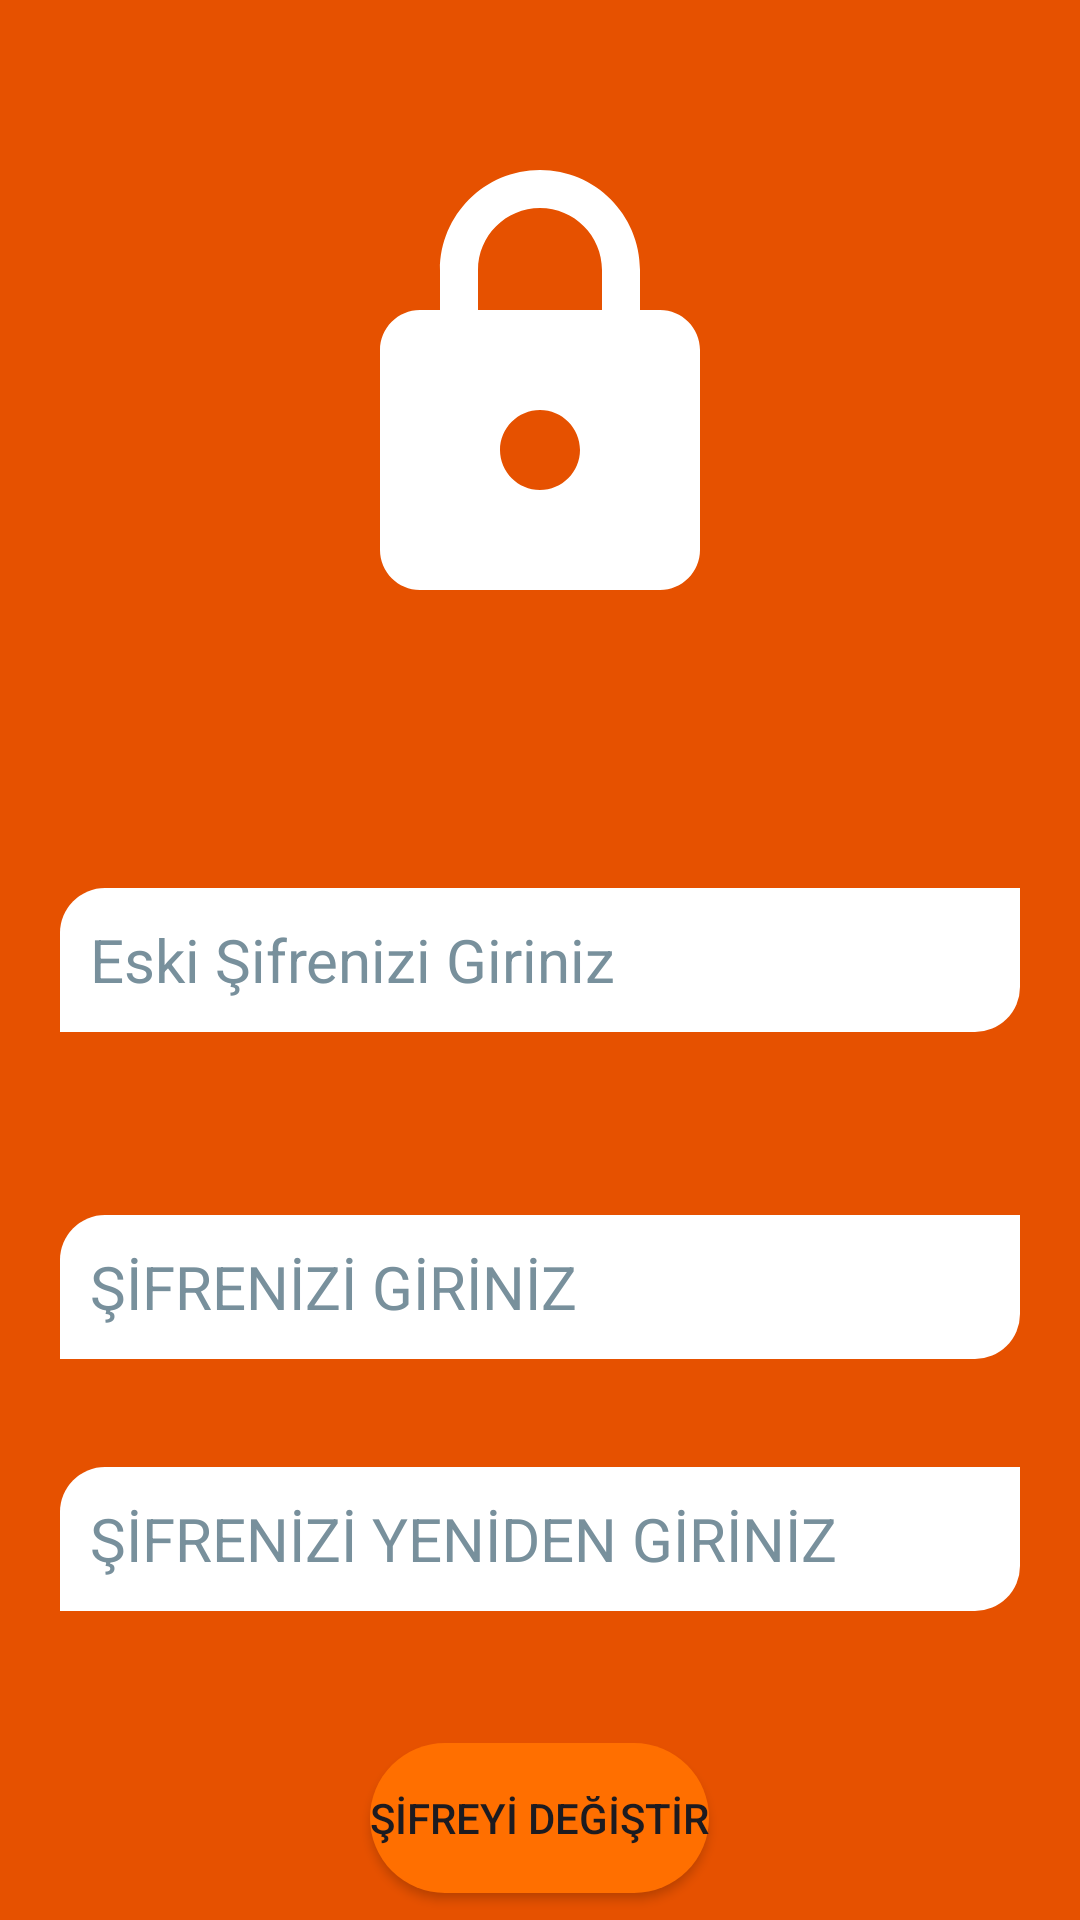

Produce the Android XML layout that renders to this screen, including the resource entries it uses.
<!-- AndroidManifest.xml: application theme Theme.AraIs -->
<!-- res/layout/activity_sfrdgr.xml -->
<?xml version="1.0" encoding="utf-8"?>
<androidx.constraintlayout.widget.ConstraintLayout xmlns:android="http://schemas.android.com/apk/res/android"
    xmlns:app="http://schemas.android.com/apk/res-auto"
    xmlns:tools="http://schemas.android.com/tools"
    android:layout_width="match_parent"
    android:layout_height="match_parent"
    android:background="@color/arkaplan"
    tools:context=".sfrdgrActivity">

    <LinearLayout
        android:layout_width="match_parent"
        android:layout_height="match_parent"
        android:orientation="vertical">

        <ImageView
            android:id="@+id/imageView"
            android:layout_width="match_parent"
            android:layout_height="wrap_content"
            android:layout_margin="50dp"
            android:src="@drawable/passdgr" />

        <EditText
            android:id="@+id/etsfr1"
            android:layout_width="320dp"
            android:layout_height="48dp"
            android:layout_gravity="center_horizontal"
            android:layout_marginTop="36dp"
            android:background="@drawable/textarkaplan"
            android:hint="@string/eskisfr"
            android:importantForAutofill="no"
            android:layout_marginBottom="25dp"
            android:inputType="numberPassword"
            android:maxLength="6"
            android:padding="10dp"
            android:textColorHint="#78909C"
            android:textSize="20sp" />

        <EditText
            android:id="@+id/etsfr2"
            android:layout_width="320dp"
            android:layout_height="48dp"
            android:layout_gravity="center_horizontal"
            android:layout_marginTop="36dp"
            android:background="@drawable/textarkaplan"
            android:hint="@string/sifre"
            android:importantForAutofill="no"
            android:inputType="numberPassword"
            android:maxLength="6"
            android:padding="10dp"
            android:textColorHint="#78909C"
            android:textSize="20sp" />

        <EditText
            android:id="@+id/etsfr3"
            android:layout_width="320dp"
            android:layout_height="48dp"
            android:layout_gravity="center_horizontal"
            android:layout_marginTop="36dp"
            android:background="@drawable/textarkaplan"
            android:hint="@string/resifre"
            android:importantForAutofill="no"
            android:inputType="numberPassword"
            android:maxLength="6"
            android:padding="10dp"
            android:textColorHint="#78909C"
            android:textSize="20sp"
            android:layout_marginBottom="20dp"/>

        <Button
            android:id="@+id/btnsfr"
            android:layout_width="wrap_content"
            android:layout_height="50dp"
            android:layout_gravity="center_horizontal"
            android:layout_marginStart="16dp"
            android:layout_marginTop="24dp"
            android:layout_marginEnd="16dp"
            android:background="@drawable/butonarkaplan"
            android:text="@string/sfdgr" />
    </LinearLayout>


</androidx.constraintlayout.widget.ConstraintLayout>
<!-- resources referenced by this layout -->
<resources>
  <color name="arkaplan">#E65100</color>
  <!-- drawable butonarkaplan (drawable) -->
  <?xml version="1.0" encoding="utf-8"?>
  <shape xmlns:android="http://schemas.android.com/apk/res/android">
  <solid android:color="@color/buton" android:textColor="@color/white"/>
      <corners android:radius="25dp"/>
      <size android:layout_height="50dp" android:layout_width="150dp"/>
  </shape>
  <!-- drawable passdgr (drawable) -->
  <vector android:height="160dp" android:tint="#FFFFFF"
      android:viewportHeight="24" android:viewportWidth="24"
      android:width="160dp" xmlns:android="http://schemas.android.com/apk/res/android">
      <path android:fillColor="@android:color/white" android:pathData="M18,8h-1L17,6c0,-2.76 -2.24,-5 -5,-5S7,3.24 7,6v2L6,8c-1.1,0 -2,0.9 -2,2v10c0,1.1 0.9,2 2,2h12c1.1,0 2,-0.9 2,-2L20,10c0,-1.1 -0.9,-2 -2,-2zM12,17c-1.1,0 -2,-0.9 -2,-2s0.9,-2 2,-2 2,0.9 2,2 -0.9,2 -2,2zM15.1,8L8.9,8L8.9,6c0,-1.71 1.39,-3.1 3.1,-3.1 1.71,0 3.1,1.39 3.1,3.1v2z"/>
  </vector>
  <!-- drawable textarkaplan (drawable) -->
  <?xml version="1.0" encoding="utf-8"?>
  <shape xmlns:android="http://schemas.android.com/apk/res/android">
  <solid android:color="@android:color/white" android:textColorHint="#78909C"/>
      <corners android:topLeftRadius="15dp"
          android:bottomRightRadius="15dp">
  
      </corners>
      <size android:textSize="20sp"/>
      <padding android:padding="10dp"/>
  
  
  
  </shape>
  <string name="eskisfr">Eski Şifrenizi Giriniz</string>
  <string name="resifre">ŞİFRENİZİ YENİDEN GİRİNİZ</string>
  <string name="sfdgr">ŞİFREYİ DEĞİŞTİR</string>
  <string name="sifre">ŞİFRENİZİ GİRİNİZ</string>
  <style name="Theme.AraIs" parent="Base.Theme.AraIs" />
  <color name="buton">#FF6F00</color>
  <color name="white">#FFFFFFFF</color>
  <style name="Base.Theme.AraIs" parent="Theme.Material3.DayNight.NoActionBar">
          
          
          <item name="colorPrimary">@color/buton</item>
          <item name="colorSecondaryVariant">@color/teal700</item>
          <item name="android:statusBarColor">#000000</item>
      </style>
  <color name="teal700">#FF018786</color>
</resources>
